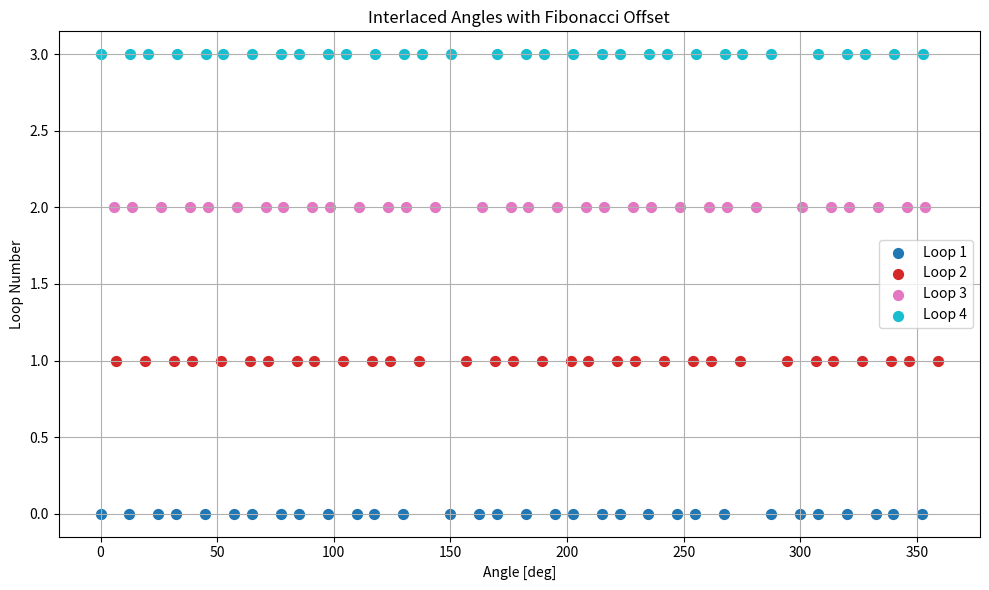

Here is the Python script that generated this plot:
import numpy as np
import matplotlib.pyplot as plt

# Parametri
num_angles = 32  # n di angoli per ciclo
K_interlace = 4  # loops
golden_ratio = (np.sqrt(5) - 1) / 2  # 1.618
rotation_start = 0  # start
golden_a = (3 - np.sqrt(5)) / 2  # ≈ 111.246°

# altro metodo fibo_offests= k/viste * golden_a

# verificare se il metodo loop offset sia adatto 

# genero angoli interlacciati con offset Fibonacci

def generate_interlaced_angles(rotation_start, num_angles, K_interlace):
    golden_angle = 360 * golden_ratio  # Golden Angle = 137.5°
    angles_all = []

    # 1 k angoli senza offset (Golden Angle)
    angles = np.zeros(num_angles)
    for i in range(num_angles):
        angles[i] = (rotation_start + i * golden_angle) % 360
    angles_all.append(np.sort(angles))

    # n k  con offset Fibonacci
    for k in range(1, K_interlace):
        fib_offset = (np.round((k / (num_angles + 1)) * 360 * golden_ratio, 5)) % 360
        new_angles = (angles_all[0] + fib_offset) % 360  # + l'offset Fibonacci
        angles_all.append(np.sort(new_angles))

    return angles_all

#  angoli interlacciati
angles_all = generate_interlaced_angles(rotation_start, num_angles, K_interlace)

# angoli in formato colonna
print("\n--- Tabella Angoli per Loop ---")
for i in range(num_angles):
    # ogni k  nella stessa riga
    print(f"{i + 1:3} ", end="")  # Stampa il numero dell'angolo
    for k in range(K_interlace):
        print(f"{angles_all[k][i]:12.3f}", end="  ")
    print()  # ricorda va a capo per il prossimo angolo

# Plot
plt.figure(figsize=(10, 6))
colors = plt.cm.tab10(np.linspace(0, 1, K_interlace))

for k, angles in enumerate(angles_all):
    plt.scatter(angles, np.ones_like(angles) * k, label=f'Loop {k + 1}', color=colors[k], s=50)

plt.title("Interlaced Angles with Fibonacci Offset")
plt.xlabel("Angle [deg]")
plt.ylabel("Loop Number")
plt.grid(True)
plt.legend()
plt.tight_layout()
plt.show()



